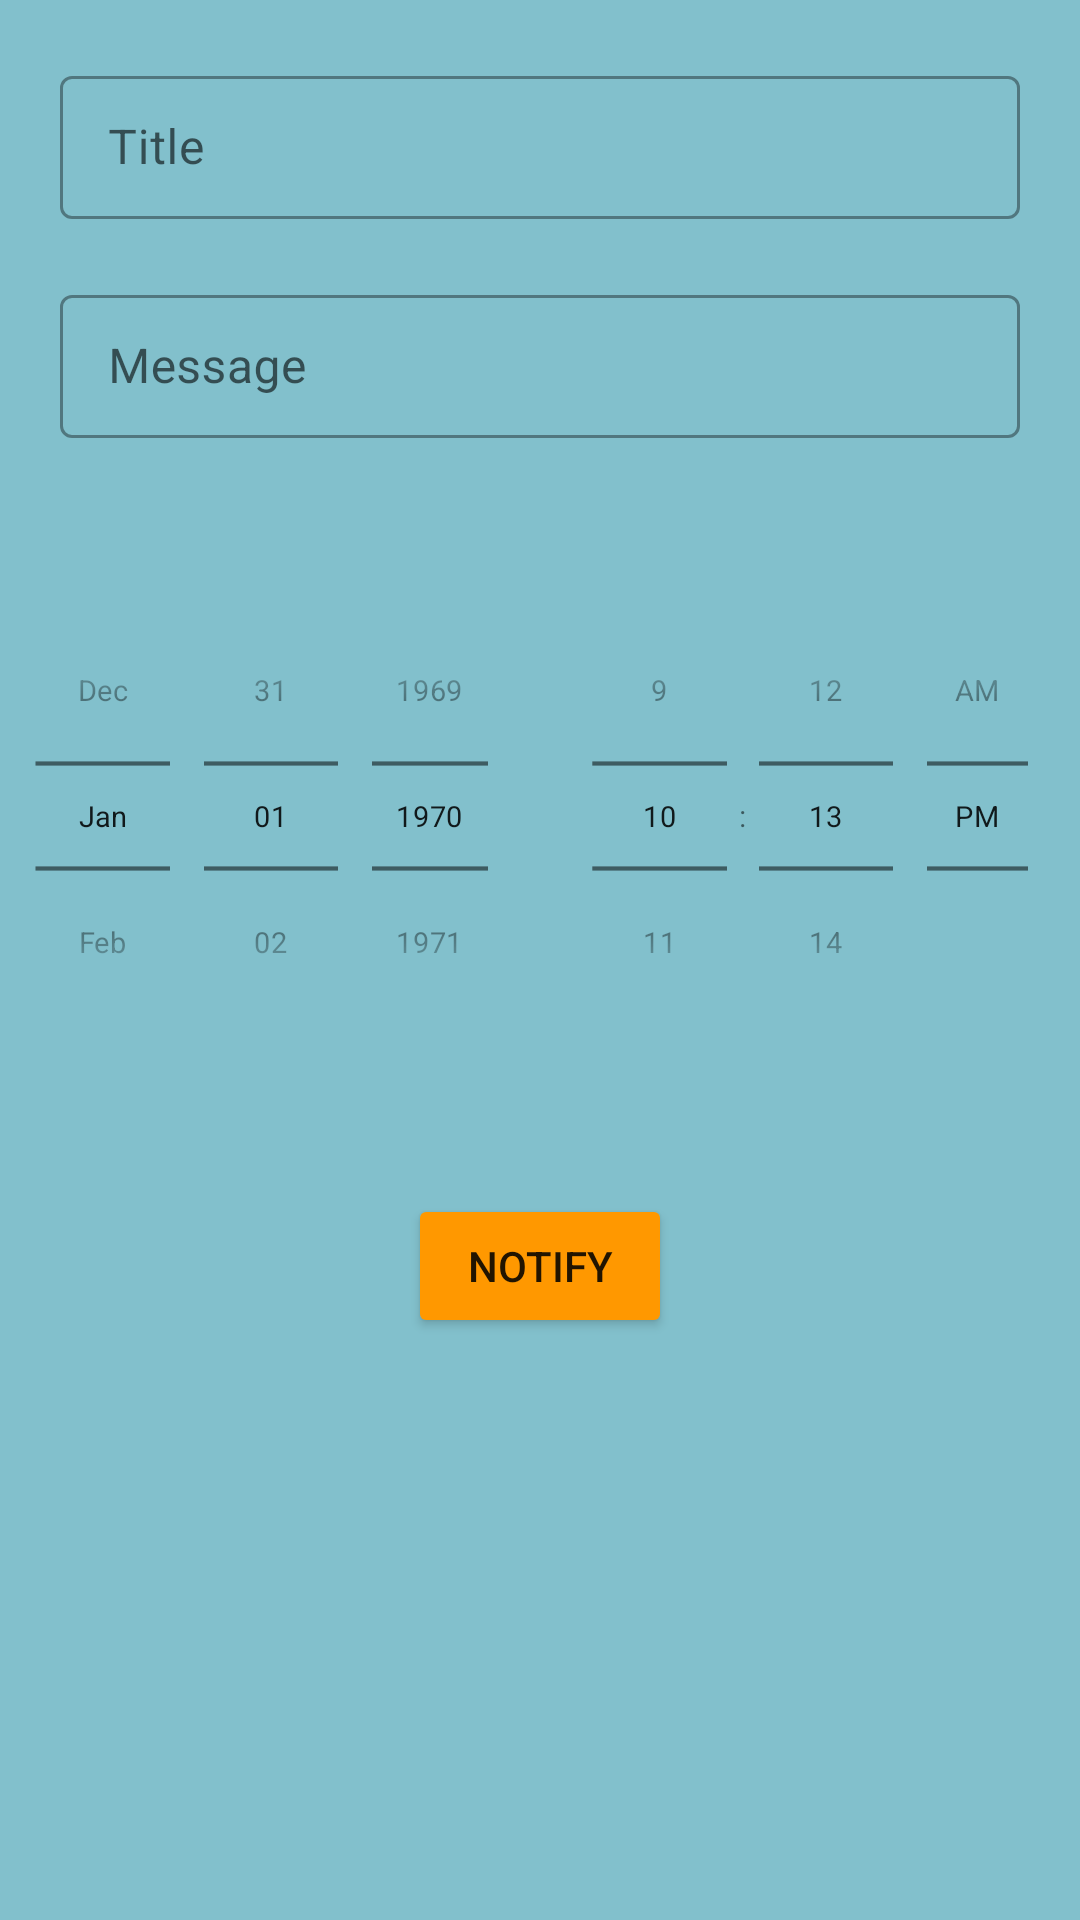

This screen was rendered from an Android layout file. Write that file and the resources it references.
<!-- AndroidManifest.xml: application theme Theme.MyPets -->
<!-- res/layout/activity_shedule.xml -->
<?xml version="1.0" encoding="utf-8"?>
<LinearLayout
    xmlns:android="http://schemas.android.com/apk/res/android"
    xmlns:tools="http://schemas.android.com/tools"
    android:layout_width="match_parent"
    android:layout_height="match_parent"
    android:orientation="vertical"
    android:background="@color/middle_blue"
    tools:context=".ScheduleActivity">


    <com.google.android.material.textfield.TextInputLayout
        android:layout_width="match_parent"
        android:layout_height="wrap_content"
        android:paddingHorizontal="20dp"
        android:layout_marginTop="20dp"
        style="@style/Widget.MaterialComponents.TextInputLayout.OutlinedBox.Dense">

        <com.google.android.material.textfield.TextInputEditText
            android:id="@+id/titleET"
            android:layout_width="match_parent"
            android:layout_height="wrap_content"
            android:hint="@string/title" />

    </com.google.android.material.textfield.TextInputLayout>

    <com.google.android.material.textfield.TextInputLayout
        android:layout_width="match_parent"
        android:layout_height="wrap_content"
        android:paddingHorizontal="20dp"
        android:layout_marginTop="20dp"
        style="@style/Widget.MaterialComponents.TextInputLayout.OutlinedBox.Dense">

        <com.google.android.material.textfield.TextInputEditText
            android:id="@+id/messageET"
            android:layout_width="match_parent"
            android:layout_height="wrap_content"
            android:hint="@string/message" />

    </com.google.android.material.textfield.TextInputLayout>

    <LinearLayout
        android:layout_width="match_parent"
        android:layout_height="wrap_content"
        android:layout_marginTop="20dp">

        <DatePicker
            android:id="@+id/datePicker"
            android:layout_width="0dp"
            android:layout_weight="1"
            android:layout_height="wrap_content"
            android:datePickerMode="spinner"
            android:calendarViewShown="false"
            android:layout_gravity="center"
            android:scaleY="0.7"
            android:scaleX="0.7"
            android:layout_marginLeft="-30dp"
            android:layout_marginRight="-30dp"
            />
        <TimePicker
            android:id="@+id/timePicker"
            android:layout_width="0dp"
            android:layout_weight="1"
            android:layout_height="wrap_content"
            android:timePickerMode="spinner"
            android:layout_gravity="center"
            android:scaleY="0.7"
            android:scaleX="0.7"
            android:layout_marginLeft="-30dp"
            android:layout_marginRight="-30dp"/>
    </LinearLayout>

    <Button
        android:id="@+id/submitButton"
        android:layout_marginTop="20dp"
        android:layout_gravity="center"
        android:text="@string/schedule_notification"
        android:layout_width="wrap_content"
        android:backgroundTint="@color/button_background_color"
        android:layout_height="wrap_content"/>

</LinearLayout>
<!-- resources referenced by this layout -->
<resources>
  <color name="middle_blue">#82C0CC</color>
  <string name="message">Message</string>
  <string name="schedule_notification">Notify</string>
  <string name="title">Title</string>
  <style name="Theme.MyPets" parent="Theme.MaterialComponents.DayNight.NoActionBar">
          
          <item name="colorPrimary">@color/purple_500</item>
          <item name="colorPrimaryVariant">@color/purple_700</item>
          <item name="colorOnPrimary">@color/white</item>
          
          <item name="colorSecondary">@color/teal_200</item>
          <item name="colorSecondaryVariant">@color/teal_700</item>
          <item name="colorOnSecondary">@color/black</item>
          
          <item name="android:statusBarColor">@color/mint</item>
          
      </style>
  <color name="purple_500">#FF6200EE</color>
  <color name="purple_700">#FF3700B3</color>
  <color name="white">#FFFFFFFF</color>
  <color name="teal_200">#FF03DAC5</color>
  <color name="teal_700">#FF018786</color>
  <color name="black">#FF000000</color>
  <color name="mint">#A8DCD1</color>
</resources>
